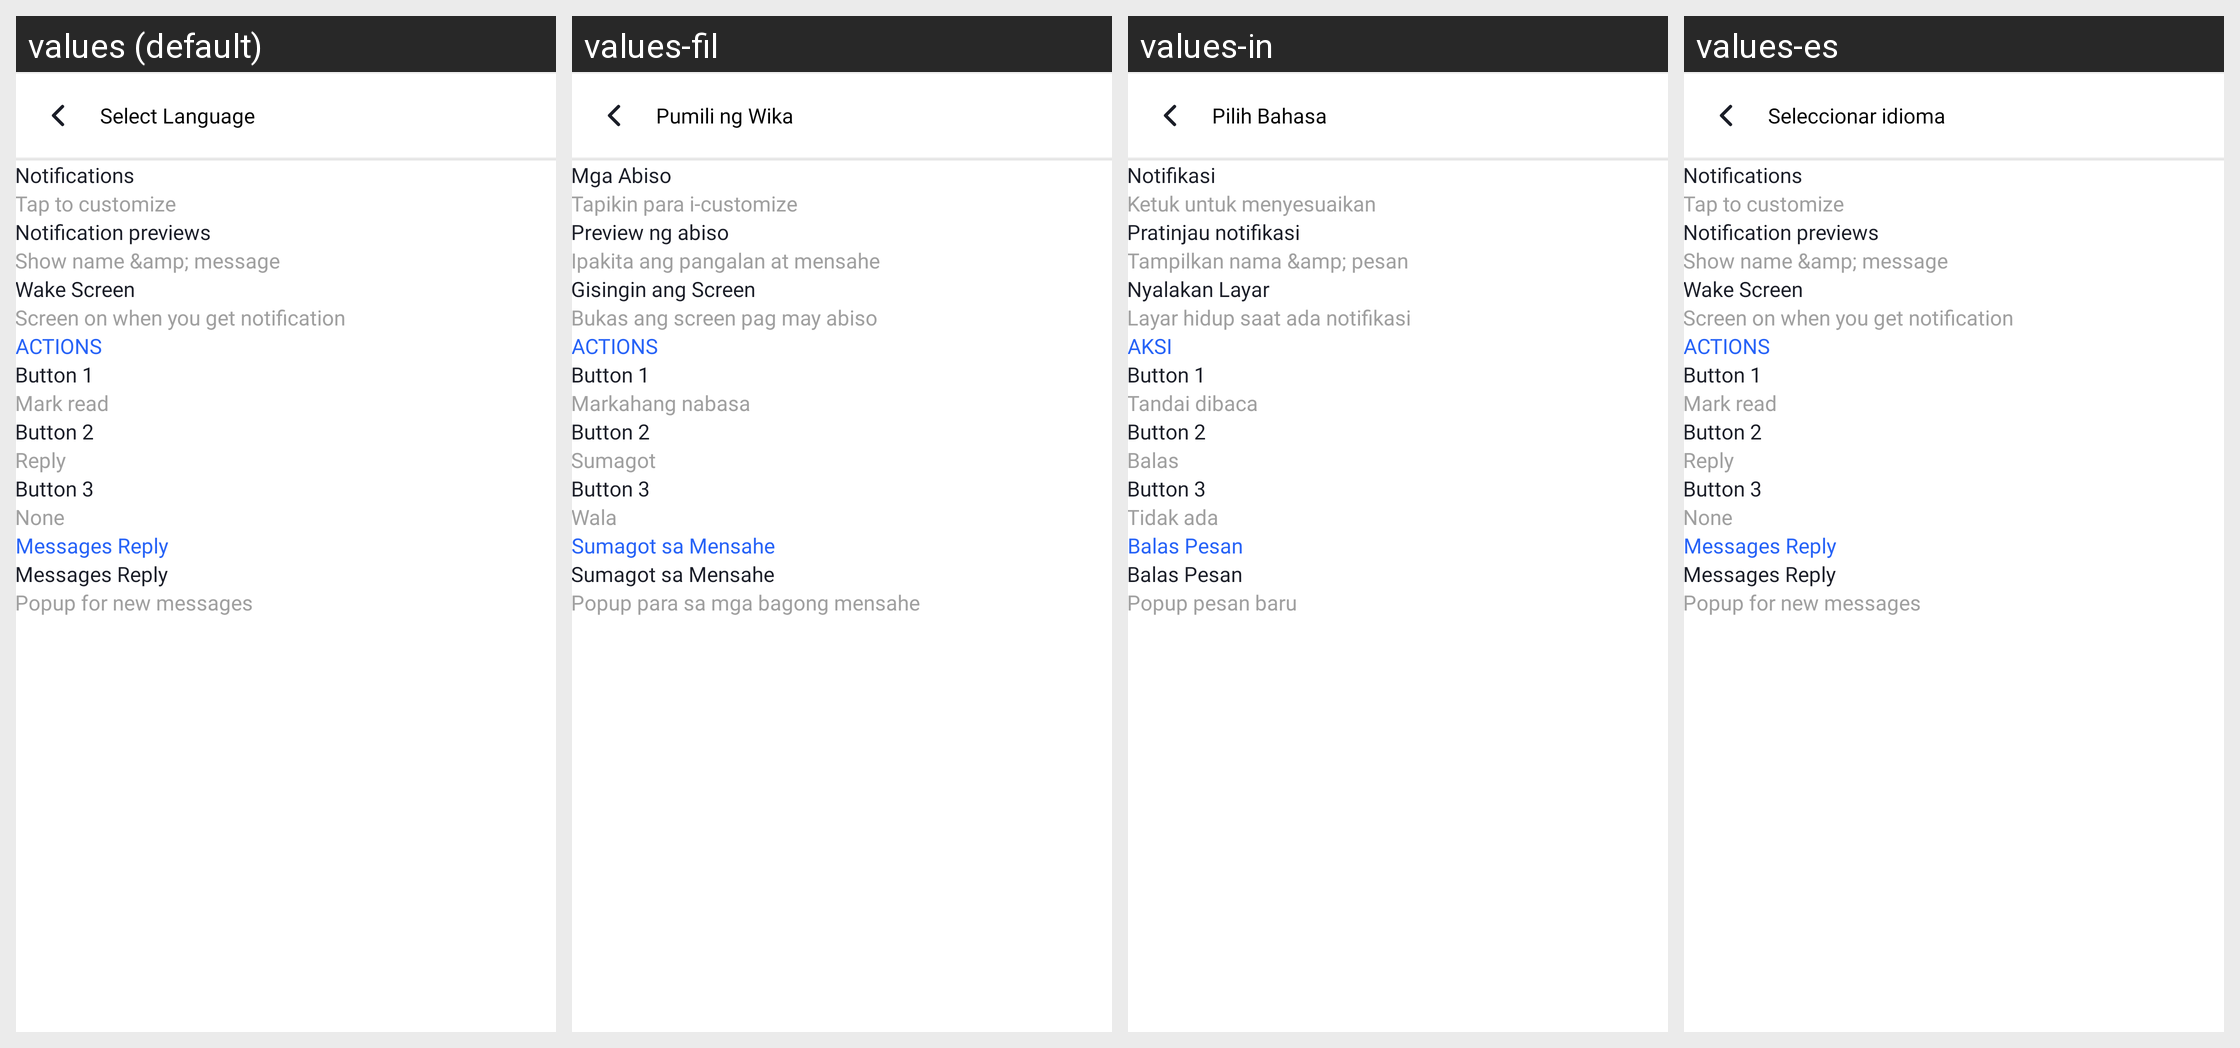

For this localized Android screen grid, give each drawn string resource with its value in every locale shown.
Android screen res/layout/activity_notification_settings.xml rendered under 4 locales, left to right: values (default), values-fil, values-in, values-es. Device: Nexus 5 (rendered at 1080×1920; each locale shown at half size, 540×960, under a caption strip naming it); theme Theme.MessageApp.
Other locales in the repository, not shown: values-ar, values-de, values-fr, values-hi, values-ja, values-ko, values-ms, values-nl, values-pa, values-pt, values-ru, values-th, values-tr, values-vi, values-zh.
Strings drawn on this screen, with the default value and each locale's value (text and hints the layout hard-codes, and strings that could not be matched under every locale, appear in the picture but are not listed):

extracted_notifications
  values: Notifications
  values-fil: Mga Abiso
  values-in: Notifikasi
  values-es: Notifications  [not translated; the default value is used]

extracted_tap_to_customize
  values: Tap to customize
  values-fil: Tapikin para i-customize
  values-in: Ketuk untuk menyesuaikan
  values-es: Tap to customize  [not translated; the default value is used]

extracted_notification_previews
  values: Notification previews
  values-fil: Preview ng abiso
  values-in: Pratinjau notifikasi
  values-es: Notification previews  [not translated; the default value is used]

extracted_show_name_amp_message
  values: Show name &amp; message
  values-fil: Ipakita ang pangalan at mensahe
  values-in: Tampilkan nama &amp; pesan
  values-es: Show name &amp; message  [not translated; the default value is used]

extracted_wake_screen
  values: Wake Screen
  values-fil: Gisingin ang Screen
  values-in: Nyalakan Layar
  values-es: Wake Screen  [not translated; the default value is used]

extracted_screen_on_when_you_get_notific
  values: Screen on when you get notification
  values-fil: Bukas ang screen pag may abiso
  values-in: Layar hidup saat ada notifikasi
  values-es: Screen on when you get notification  [not translated; the default value is used]

extracted_actions
  values: ACTIONS
  values-fil: ACTIONS
  values-in: AKSI
  values-es: ACTIONS  [not translated; the default value is used]

extracted_button_1
  values: Button 1
  values-fil: Button 1  [not translated; the default value is used]
  values-in: Button 1  [not translated; the default value is used]
  values-es: Button 1  [not translated; the default value is used]

extracted_mark_read
  values: Mark read
  values-fil: Markahang nabasa
  values-in: Tandai dibaca
  values-es: Mark read  [not translated; the default value is used]

extracted_button_2
  values: Button 2
  values-fil: Button 2  [not translated; the default value is used]
  values-in: Button 2  [not translated; the default value is used]
  values-es: Button 2  [not translated; the default value is used]

extracted_reply
  values: Reply
  values-fil: Sumagot
  values-in: Balas
  values-es: Reply  [not translated; the default value is used]

extracted_button_3
  values: Button 3
  values-fil: Button 3  [not translated; the default value is used]
  values-in: Button 3  [not translated; the default value is used]
  values-es: Button 3  [not translated; the default value is used]

extracted_none
  values: None
  values-fil: Wala
  values-in: Tidak ada
  values-es: None  [not translated; the default value is used]

extracted_messages_reply
  values: Messages Reply
  values-fil: Sumagot sa Mensahe
  values-in: Balas Pesan
  values-es: Messages Reply  [not translated; the default value is used]

extracted_popup_for_new_messages
  values: Popup for new messages
  values-fil: Popup para sa mga bagong mensahe
  values-in: Popup pesan baru
  values-es: Popup for new messages  [not translated; the default value is used]

select_language
  values: Select Language
  values-fil: Pumili ng Wika
  values-in: Pilih Bahasa
  values-es: Seleccionar idioma
